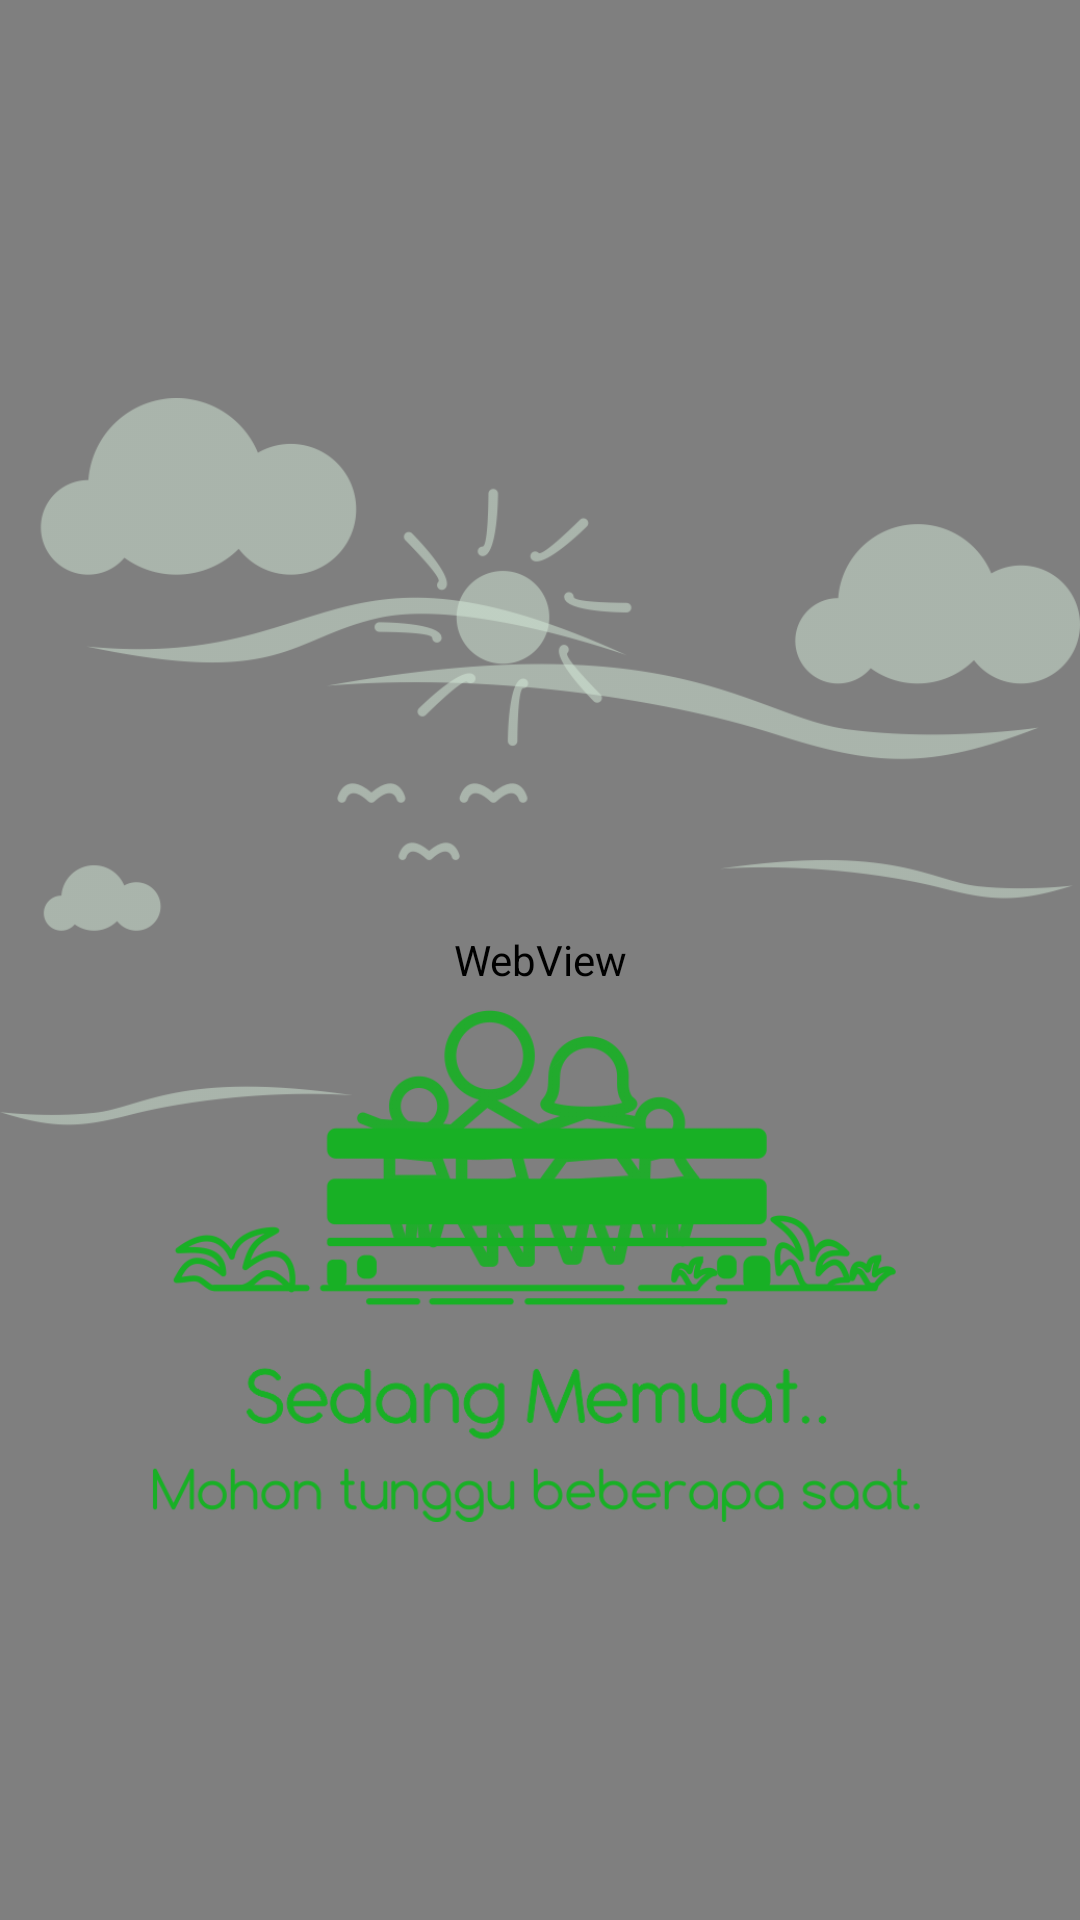

This screen was rendered from an Android layout file. Write that file and the resources it references.
<!-- AndroidManifest.xml: application theme AppTheme -->
<!-- res/layout/fragment_wisata.xml -->
<?xml version="1.0" encoding="utf-8"?>
<FrameLayout xmlns:android="http://schemas.android.com/apk/res/android"
    xmlns:tools="http://schemas.android.com/tools"
    android:layout_width="match_parent"
    android:layout_height="match_parent"
    tools:context=".fragment.WisataFragment">

    
    <WebView
        android:id="@+id/activity_main_webview"
        android:layout_width="match_parent"
        android:layout_height="match_parent" />

    <ImageView
        android:id="@+id/ivMemuat"
        android:layout_width="match_parent"
        android:layout_height="match_parent"
        android:src="@drawable/loading_1080"/>
    <ImageView
        android:id="@+id/ivKoneksi"
        android:layout_width="match_parent"
        android:layout_height="match_parent"
        android:layout_margin="10dp"
        android:src="@drawable/koneksi_putus_1080"
        android:visibility="gone"/>

</FrameLayout>
<!-- resources referenced by this layout -->
<resources>
  <!-- drawable koneksi_putus_1080: png bitmap (drawable, 170192 bytes) -->
  <!-- drawable loading_1080: png bitmap (drawable, 137495 bytes) -->
  <style name="AppTheme" parent="Theme.AppCompat.Light.DarkActionBar">
          
          <item name="colorPrimary">@color/colorPrimary</item>
          <item name="colorPrimaryDark">@color/colorPrimaryDark</item>
          <item name="colorAccent">@color/colorAccent</item>
      </style>
  <color name="colorPrimary">#E52028</color>
  <color name="colorPrimaryDark">#00574B</color>
  <color name="colorAccent">#00A1E9</color>
</resources>
